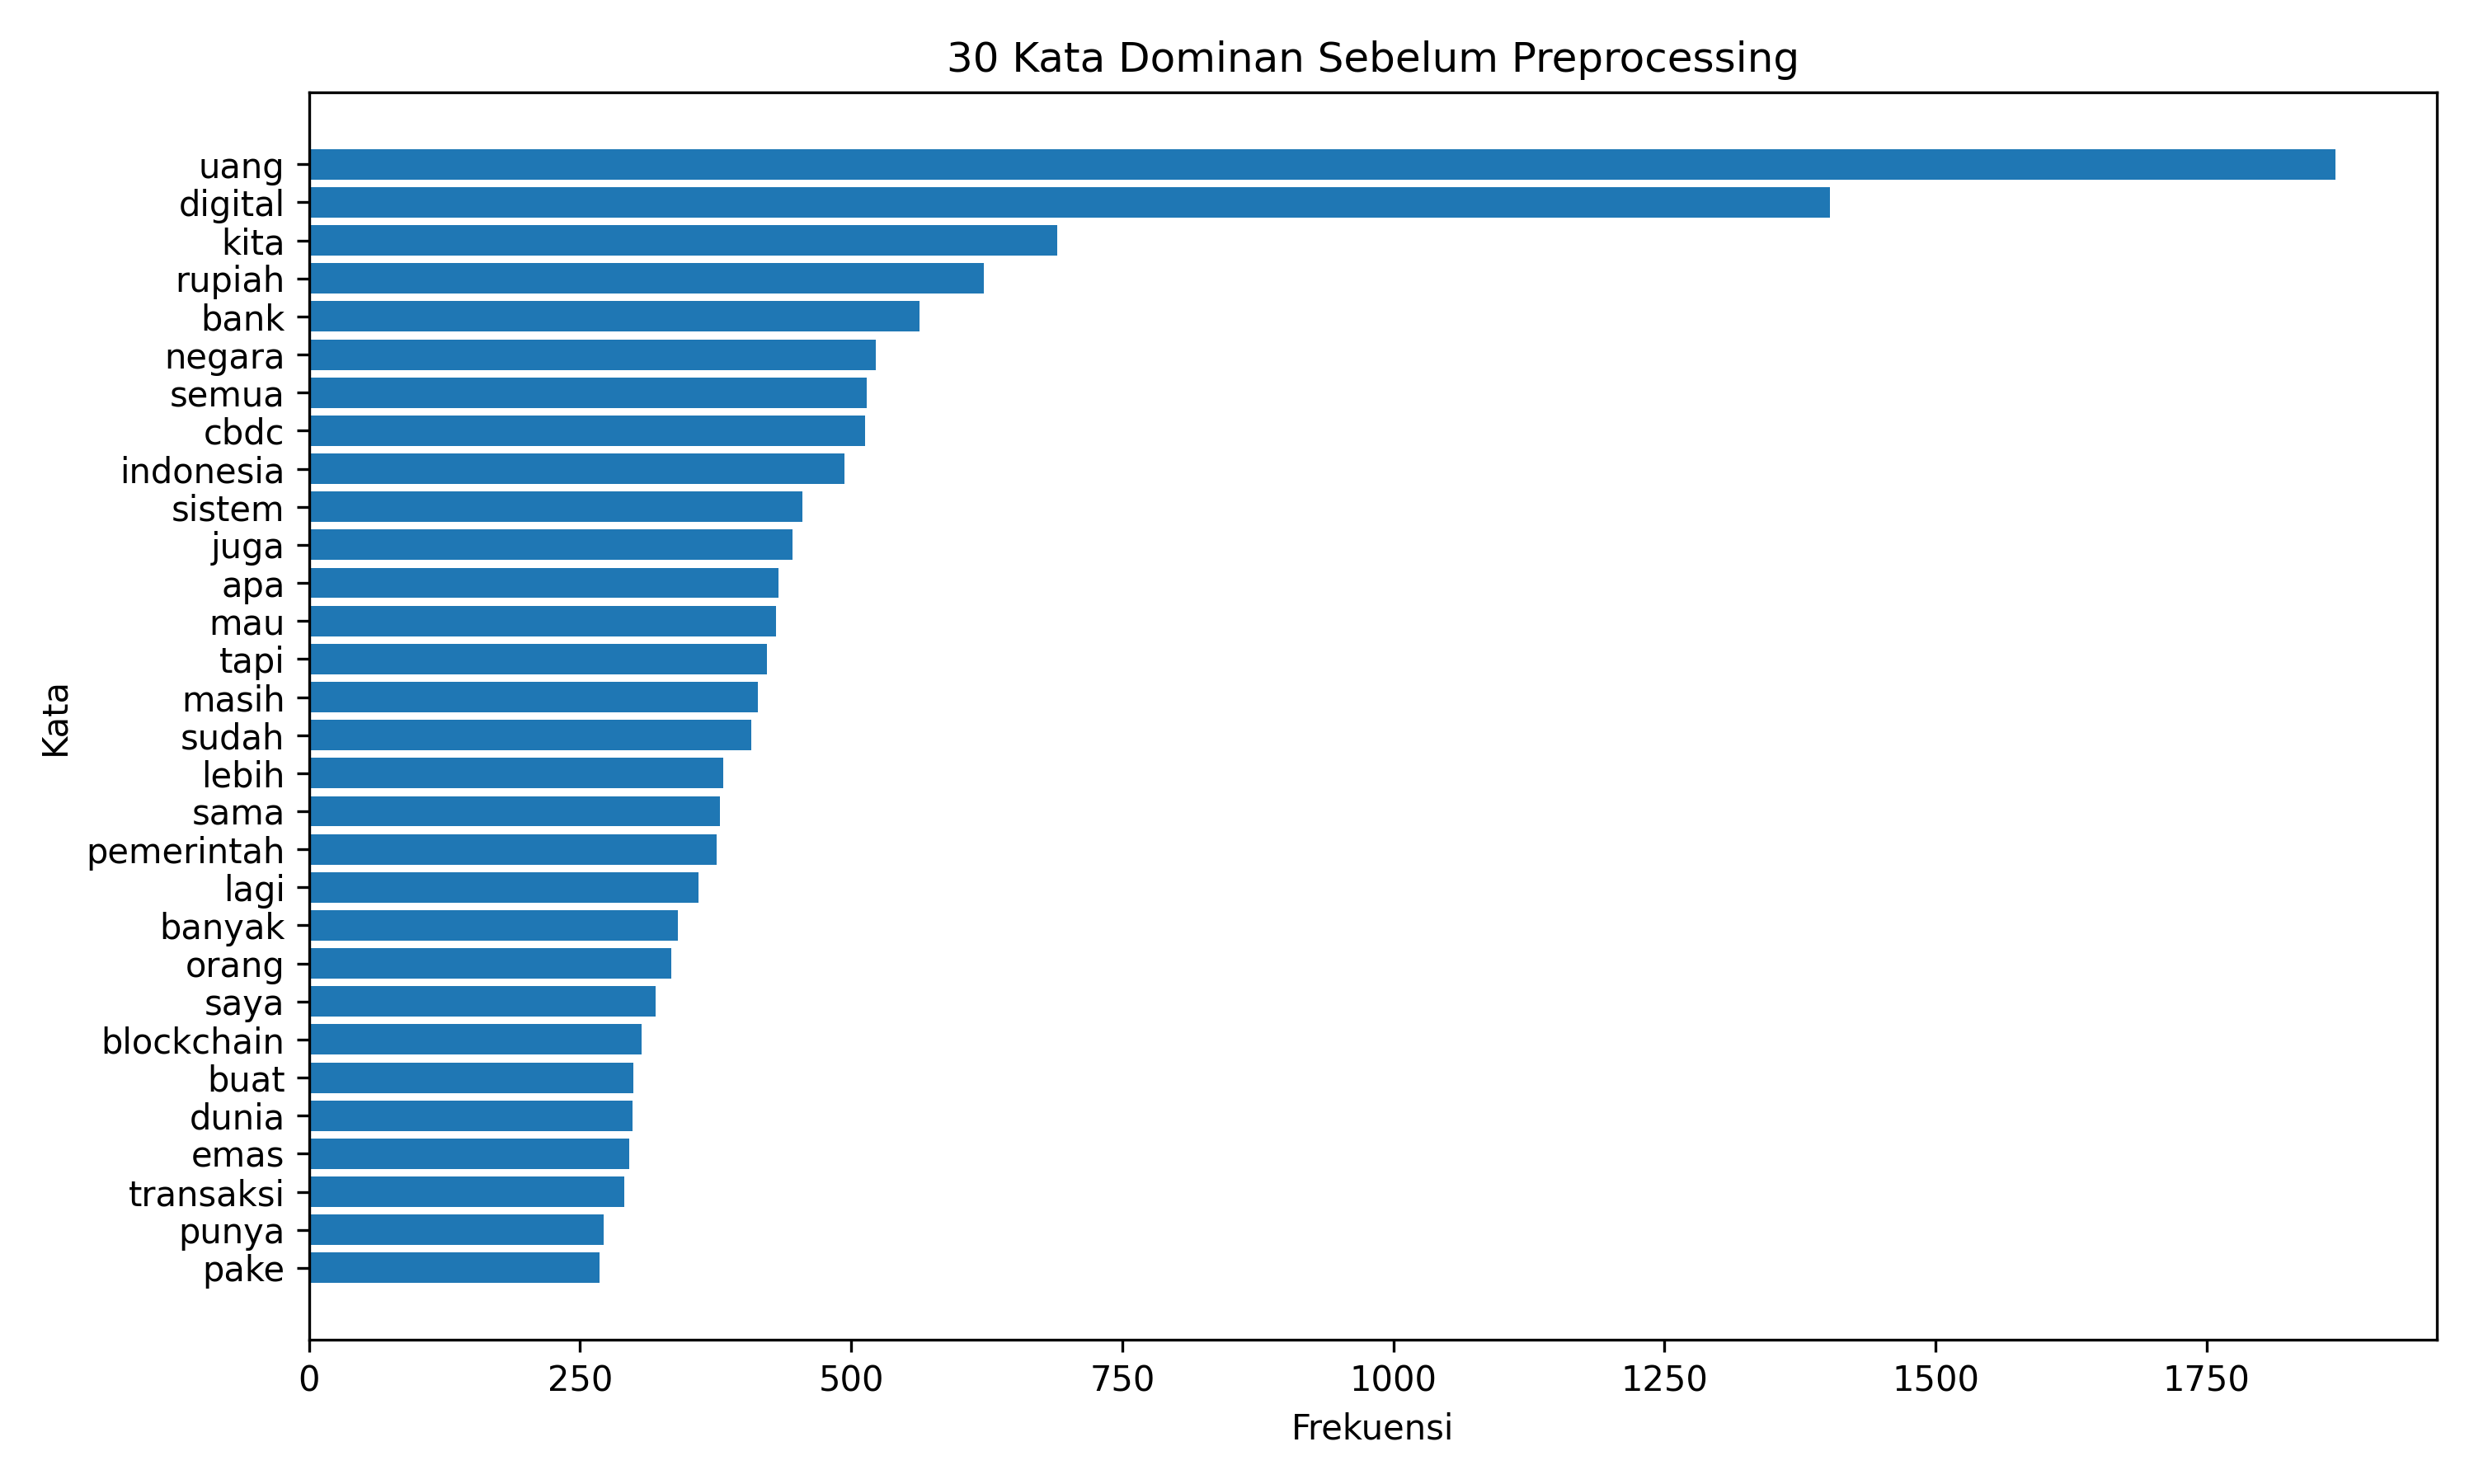

Values plotted in this chart, from the file beside it:
Kata, Frekuensi
uang, 1869
digital, 1403
kita, 690
rupiah, 622
bank, 563
negara, 523
semua, 514
cbdc, 513
indonesia, 494
sistem, 455
juga, 446
apa, 433
mau, 431
tapi, 422
masih, 414
sudah, 408
lebih, 382
sama, 379
pemerintah, 376
lagi, 359
banyak, 340
orang, 334
saya, 320
blockchain, 307
buat, 299
dunia, 298
emas, 295
transaksi, 291
punya, 272
pake, 268
